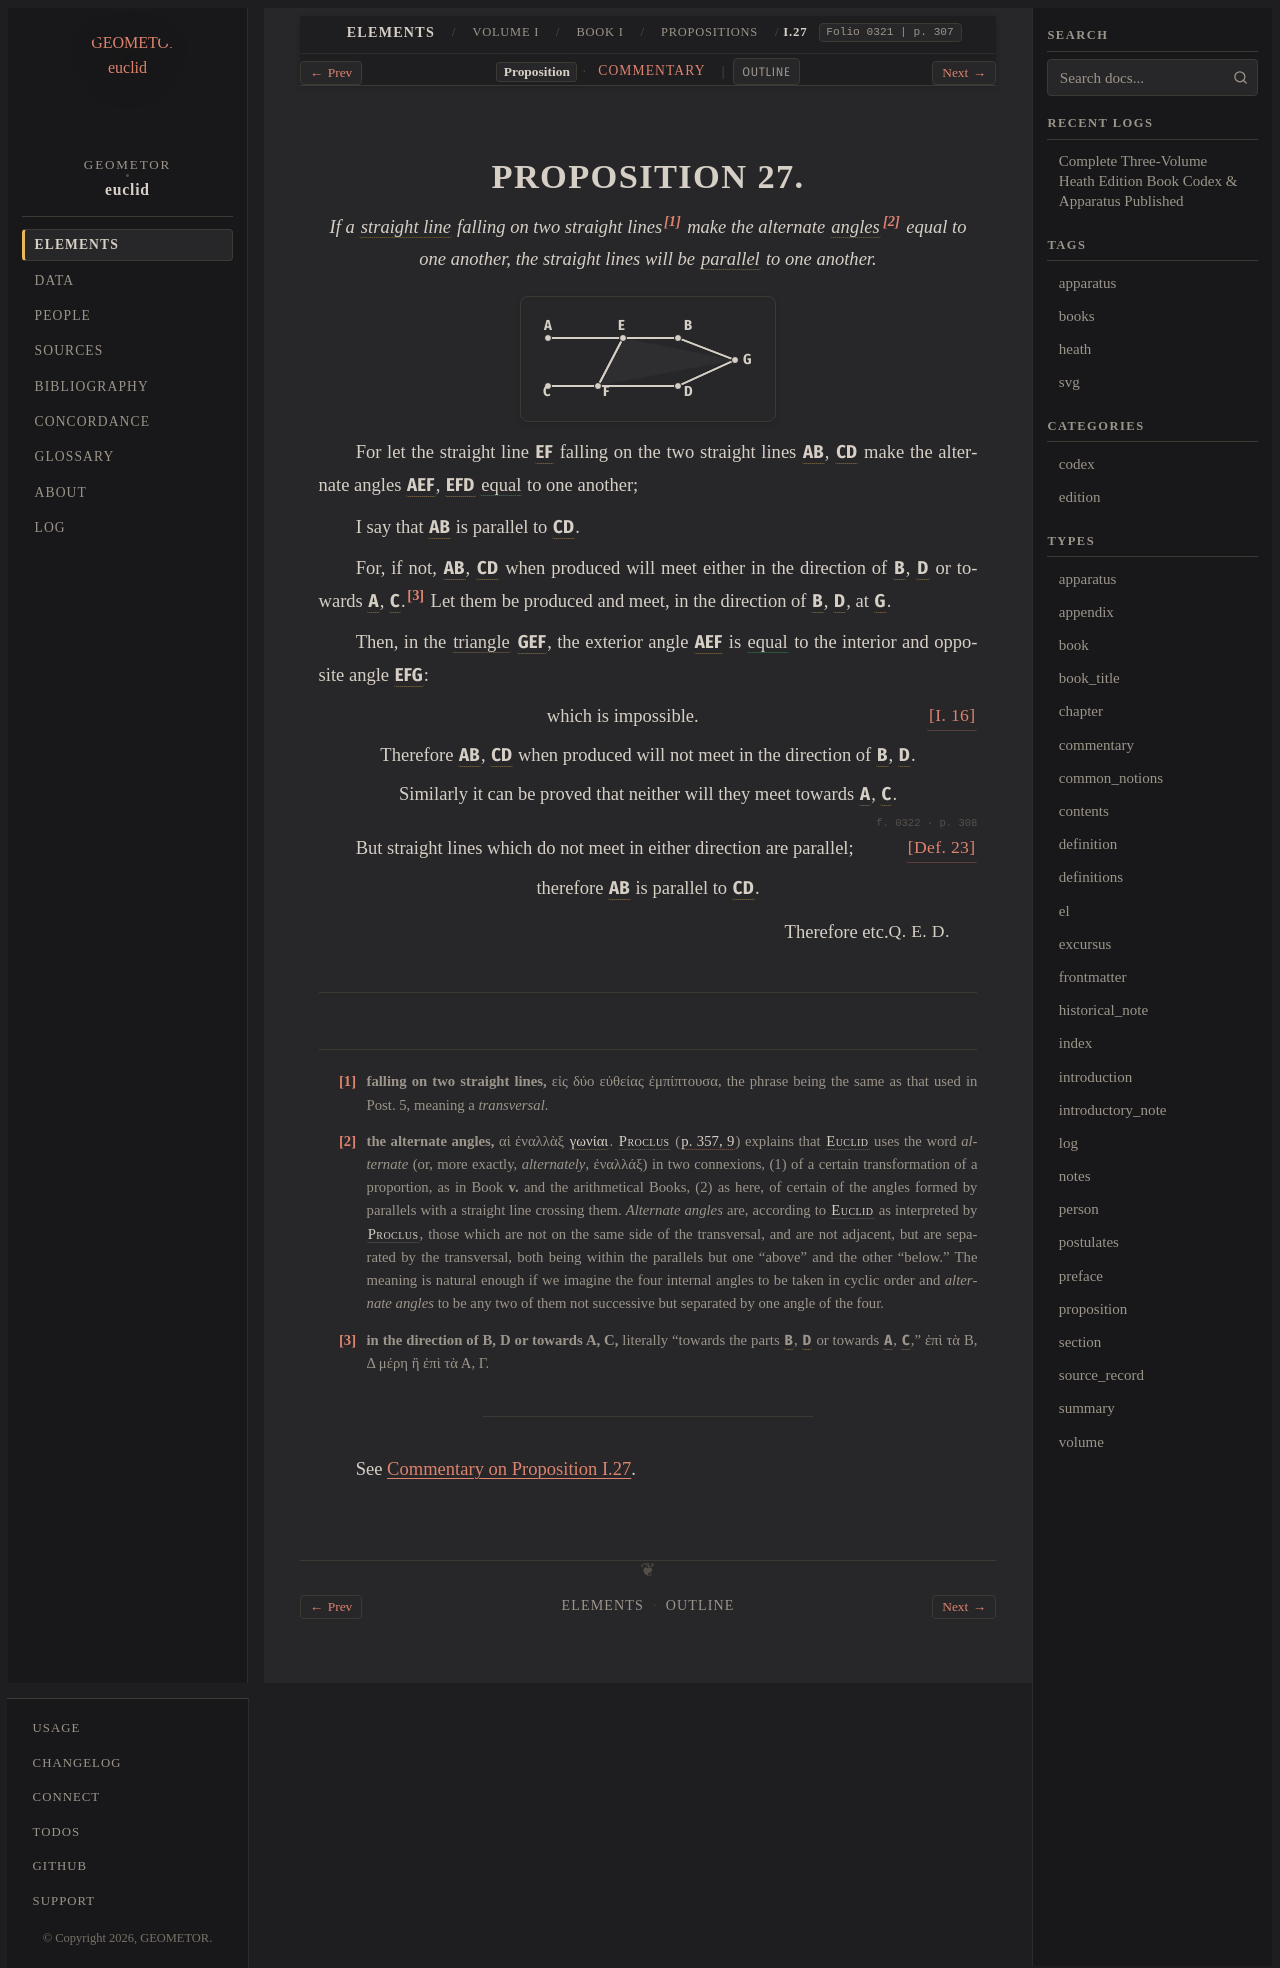

repository: geometor/euclid · page: heath/volume_I/book_i/propositions/27/index.html · generator: sphinx

:canonical_id: I.27
:volume: I
:book: I
:proposition: 27
:type: proposition
:title: Proposition I.27
:folios: 0321, 0322
:folio: 0321
:page: 307
:pages: 307, 308
:dependencies: I.def.4, I.def.8, I.def.19, I.def.23, I.16

.. _I.27:

.. folio:: 0321
   :page: 307

PROPOSITION 27.
===============

.. enunciation::

   If a :term:`straight line <straight-line>` falling on two straight lines\ [#f1]_ make the alternate :term:`angles <plane-angle>`\ [#f2]_ equal to one another, the straight lines will be :term:`parallel <parallel-straight-lines>` to one another.

.. picture:: 0321.g1.svg
   :alt: Folio 0321 Figure 1 - Proposition 27

For let the straight line :g:`EF <0321.g1:/ E F />` falling on the two straight lines :g:`AB <0321.g1:/ A B />`, :g:`CD <0321.g1:/ C D />` make the alternate angles :g:`AEF <0321.g1:< A E F )>`, :g:`EFD <0321.g1:< E F D )>` :eq:`equal <0321.g1:< A E F ) = 0321.g1:< E F D )>` to one another;

I say that :g:`AB <0321.g1:/ A B />` is parallel to :g:`CD <0321.g1:/ C D />`.

For, if not, :g:`AB <0321.g1:/ A B />`, :g:`CD <0321.g1:/ C D />` when produced will meet either in the direction of :g:`B <0321.g1:B>`, :g:`D <0321.g1:D>` or towards :g:`A <0321.g1:A>`, :g:`C <0321.g1:C>`.\ [#f3]_ Let them be produced and meet, in the direction of :g:`B <0321.g1:B>`, :g:`D <0321.g1:D>`, at :g:`G <0321.g1:G>`.

Then, in the :term:`triangle <trilateral>` :g:`GEF <0321.g1:< G E F >>`, the exterior angle :g:`AEF <0321.g1:< A E F )>` is :eq:`equal <0321.g1:< A E F ) = 0321.g1:< E F G )>` to the interior and opposite angle :g:`EFG <0321.g1:< E F G )>`:

.. assertion:: [I. 16] <I.16>

   which is impossible.

.. assertion::

   Therefore :g:`AB <0321.g1:/ A B />`, :g:`CD <0321.g1:/ C D />` when produced will not meet in the direction of :g:`B <0321.g1:B>`, :g:`D <0321.g1:D>`.

.. assertion::

   Similarly it can be proved that neither will they meet towards :g:`A <0321.g1:A>`, :g:`C <0321.g1:C>`.

.. folio:: 0322
   :page: 308

But straight lines which do not meet in either direction are parallel; :just:`[Def. 23] <I.def.23>`

.. assertion::

   therefore :g:`AB <0321.g1:/ A B />` is parallel to :g:`CD <0321.g1:/ C D />`.

.. qed::

   Therefore etc. :just:`Q. E. D.`

.. [#f1] **falling on two straight lines,** εἰς δύο εὐθείας ἐμπίπτουσα, the phrase being the same as that used in Post. 5, meaning a *transversal*.

.. [#f2] **the alternate angles,** αἱ ἐναλλὰξ :term:`γωνίαι <angle>`. :person:`Proclus <proclus>` (:cite:`p. 357, 9 <proclus:in-euclid:357.9>`) explains that :person:`Euclid <euclid>` uses the word *alternate* (or, more exactly, *alternately*, ἐναλλάξ) in two connexions, (1) of a certain transformation of a proportion, as in Book **v.** and the arithmetical Books, (2) as here, of certain of the angles formed by parallels with a straight line crossing them. *Alternate angles* are, according to :person:`Euclid <euclid>` as interpreted by :person:`Proclus <proclus>`, those which are not on the same side of the transversal, and are not adjacent, but are separated by the transversal, both being within the parallels but one “above” and the other “below.” The meaning is natural enough if we imagine the four internal angles to be taken in cyclic order and *alternate angles* to be any two of them not successive but separated by one angle of the four.

.. [#f3] **in the direction of B, D or towards A, C,** literally “towards the parts :g:`B <0321.g1:B>`, :g:`D <0321.g1:D>` or towards :g:`A <0321.g1:A>`, :g:`C <0321.g1:C>`,” ἐπὶ τὰ Β, Δ μέρη ἢ ἐπὶ τὰ Α, Γ.

----

See :ref:`Commentary on Proposition I.27 <I.27.commentary>`.

.. toctree::
   :hidden:

   commentary
